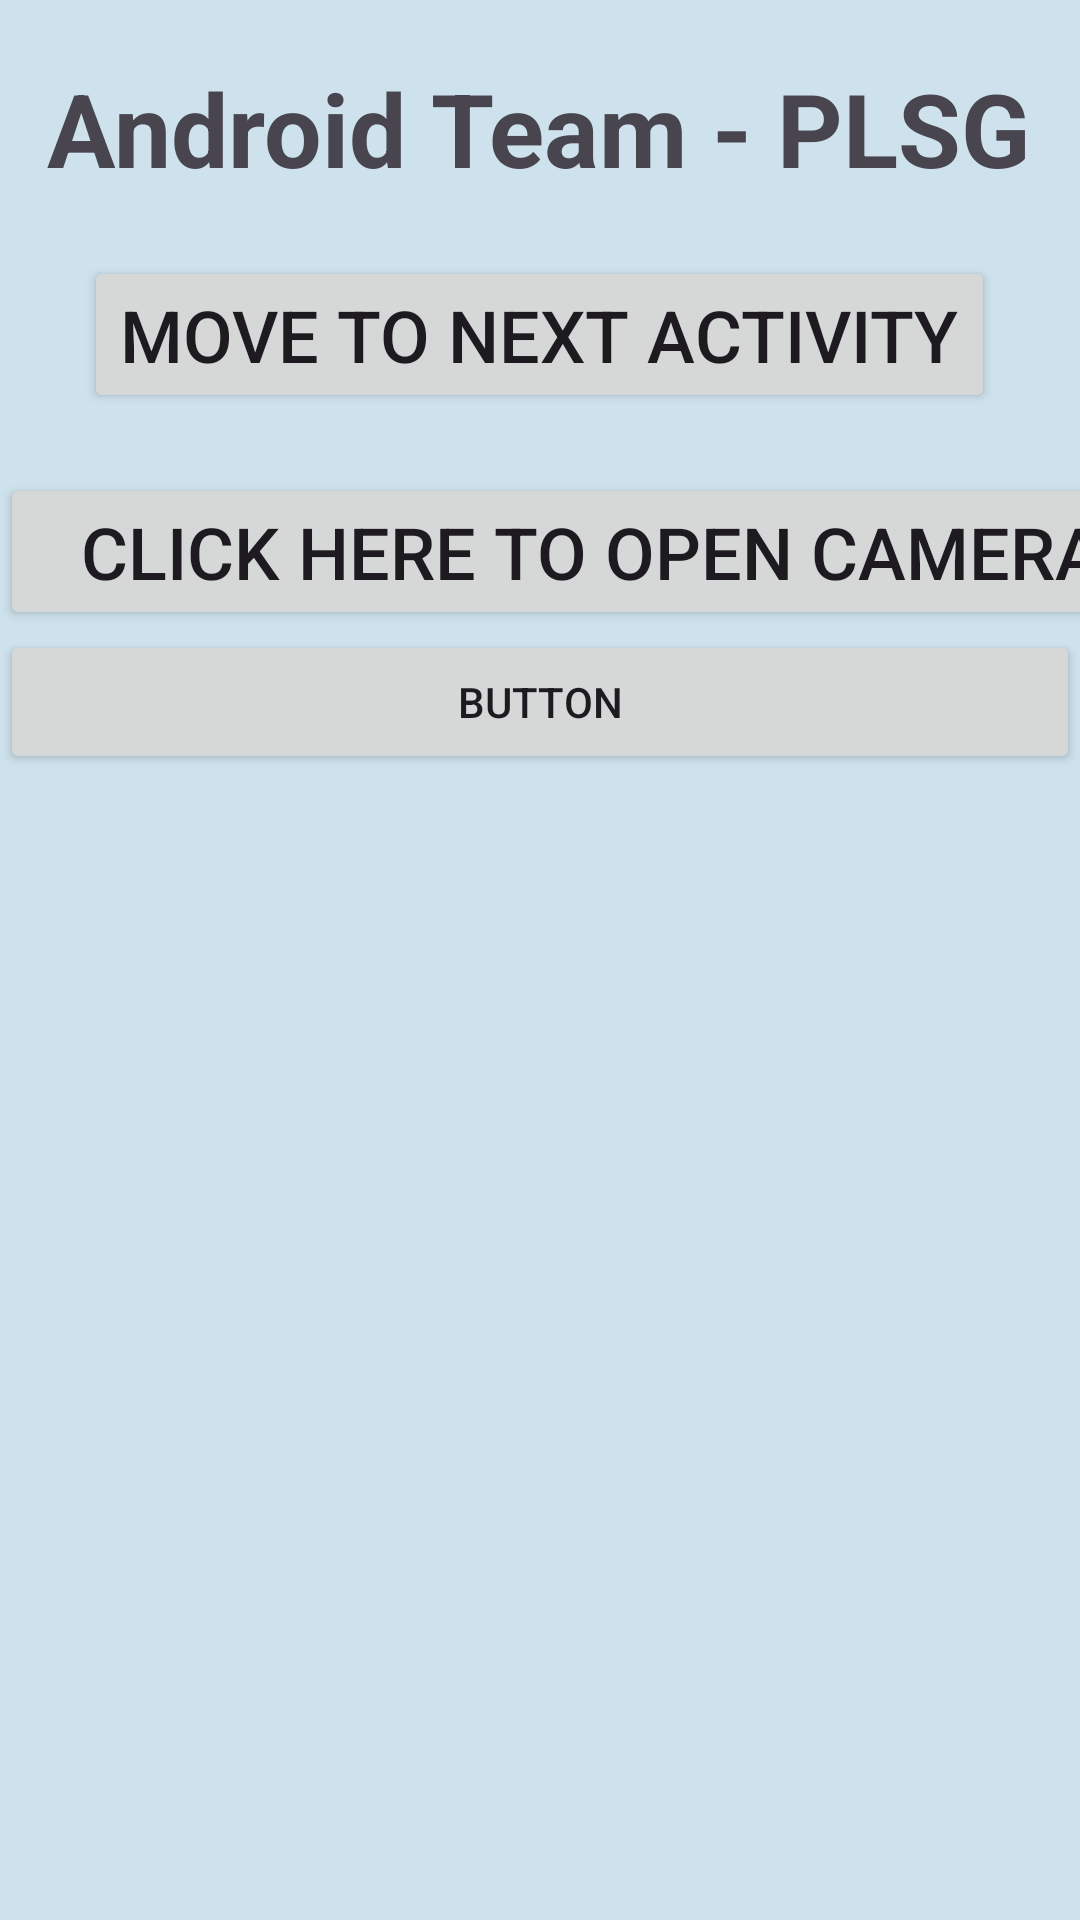

Reconstruct the res/layout file that produces this screen, plus the resources it refers to.
<!-- AndroidManifest.xml: application theme Theme.MINI1 -->
<!-- res/layout/activity_main.xml -->
<?xml version="1.0" encoding="utf-8"?>
<LinearLayout xmlns:android="http://schemas.android.com/apk/res/android"
    xmlns:app="http://schemas.android.com/apk/res-auto"
    xmlns:tools="http://schemas.android.com/tools"
    android:layout_width="match_parent"
    android:layout_height="match_parent"
    android:background="#CEE2ED"
    android:orientation="vertical"
    android:textAlignment="center"
    tools:context=".MainActivity">

    <TextView
        android:id="@+id/textView2"
        android:layout_width="wrap_content"
        android:layout_height="wrap_content"
        android:layout_gravity="center"
        android:layout_marginTop="20dp"
        android:layout_marginBottom="20dp"
        android:text="Android Team - PLSG"
        android:textAlignment="center"
        android:textSize="34sp"
        android:textStyle="bold"
        android:visibility="visible" />

    <Button
        android:id="@+id/button1"
        android:layout_width="wrap_content"
        android:layout_height="wrap_content"
        android:layout_gravity="center"
        android:layout_marginBottom="20dp"
        android:text="move to next activity"
        android:textSize="24sp" />

    <Button
        android:id="@+id/button2"
        android:layout_width="395dp"
        android:layout_height="wrap_content"
        android:text="click here to open camera"
        android:textSize="24sp" />

    <Button
        android:id="@+id/button3"
        android:layout_width="match_parent"
        android:layout_height="wrap_content"
        android:text="Button"
        android:visibility="visible" />

    <ImageView
        android:id="@+id/imageView"
        android:layout_width="wrap_content"
        android:layout_height="wrap_content"
        android:layout_gravity="center"
        android:layout_margin="50dp"
        tools:srcCompat="@tools:sample/avatars" />

</LinearLayout>
<!-- resources referenced by this layout -->
<resources>
  <style name="Theme.MINI1" parent="Base.Theme.MINI1" />
  <style name="Base.Theme.MINI1" parent="Theme.Material3.DayNight.NoActionBar">
          
          
      </style>
</resources>
